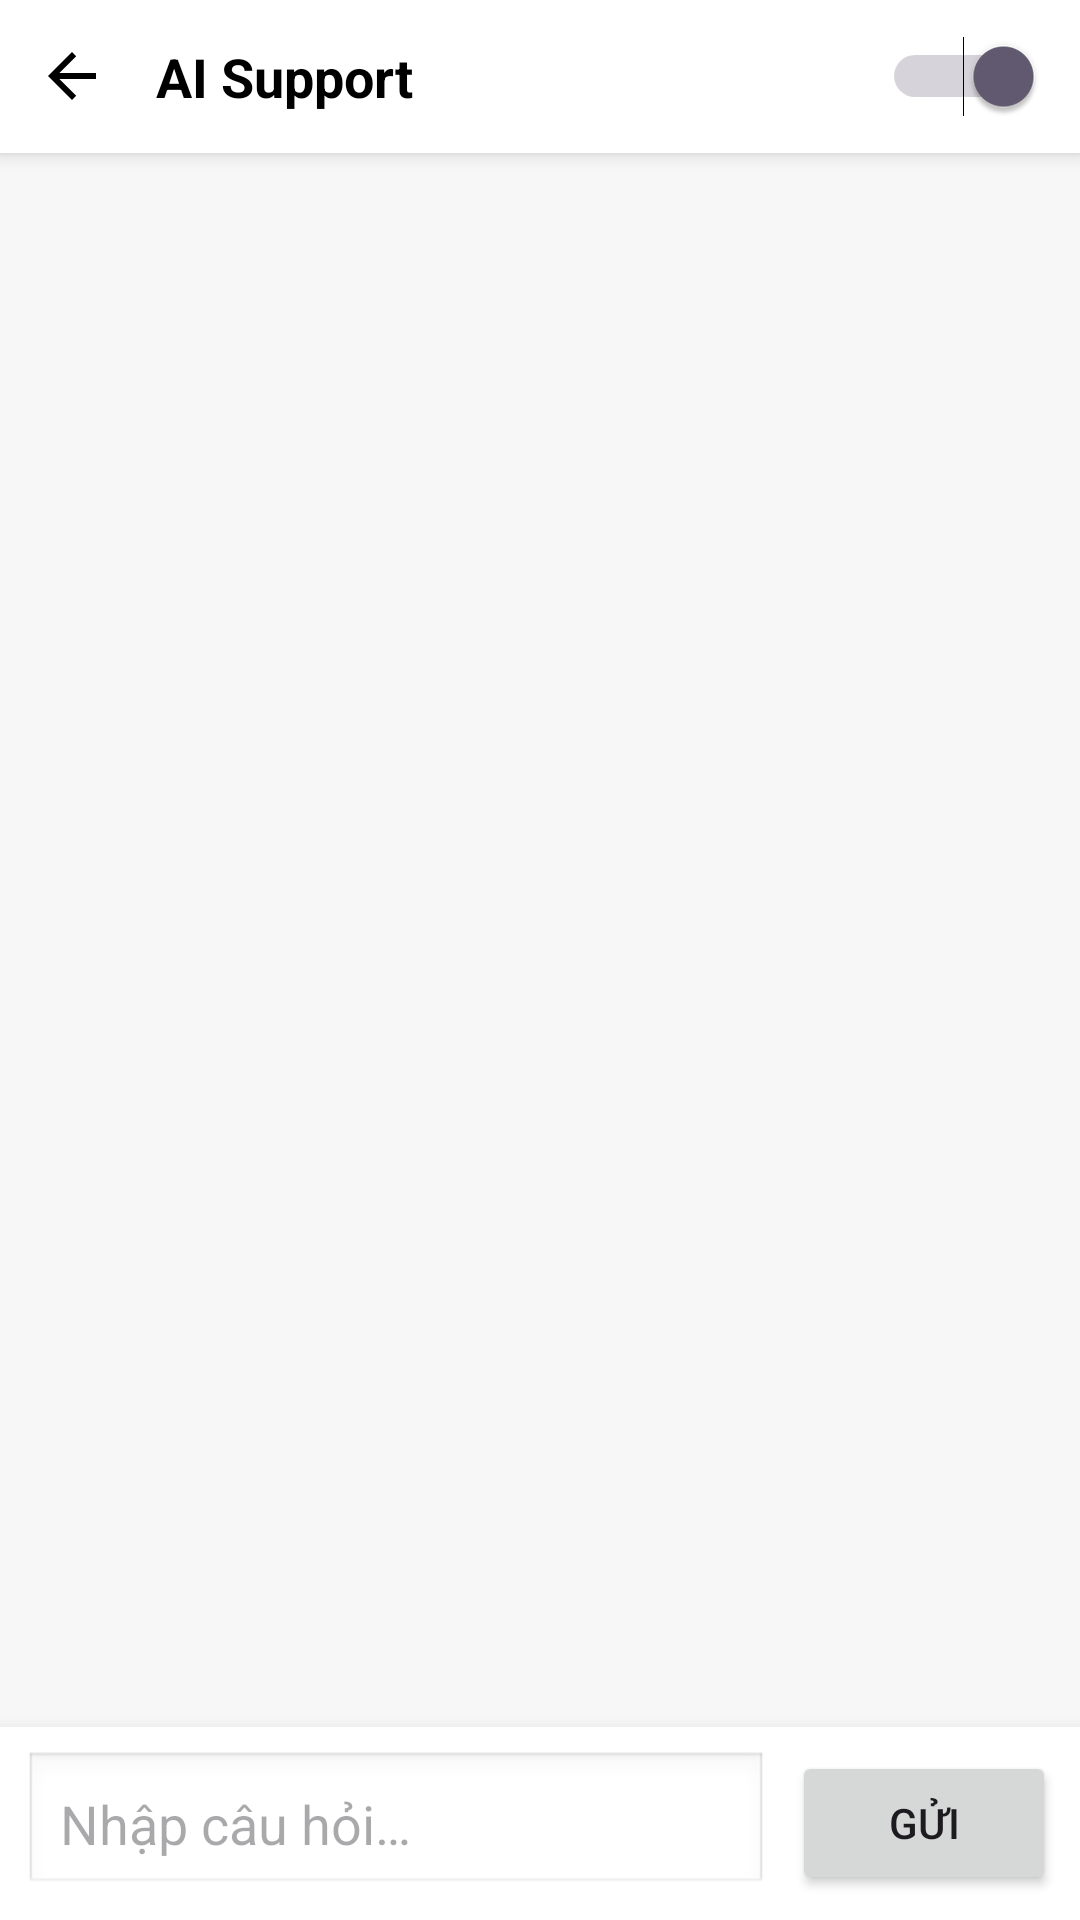

The Android layout XML behind this screen, and the referenced resources:
<!-- AndroidManifest.xml: application theme Theme.ShoppeClone -->
<!-- res/layout/activity_chat_test_simple.xml -->
<?xml version="1.0" encoding="utf-8"?>
<LinearLayout xmlns:android="http://schemas.android.com/apk/res/android"
    android:orientation="vertical"
    android:layout_width="match_parent"
    android:layout_height="match_parent"
    android:background="#F7F7F8">

    
    <LinearLayout
        android:layout_width="match_parent"
        android:layout_height="wrap_content"
        android:orientation="horizontal"
        android:gravity="center_vertical"
        android:padding="12dp"
        android:background="@android:color/white"
        android:elevation="4dp">

        <ImageButton
            android:id="@+id/btnBack"
            android:layout_width="wrap_content"
            android:layout_height="wrap_content"
            android:src="?android:attr/homeAsUpIndicator"
            android:background="?android:attr/selectableItemBackgroundBorderless"
            android:contentDescription="Quay lại"
            android:tintMode="src_in"
            android:tint="#000000" /> <TextView
        android:layout_width="0dp"
        android:layout_height="wrap_content"
        android:layout_weight="1"
        android:text="AI Support"
        android:textSize="18sp"
        android:textStyle="bold"
        android:textColor="#000000"
        android:layout_marginStart="16dp"/> <Switch
        android:id="@+id/swMode"
        android:layout_width="wrap_content"
        android:layout_height="wrap_content"
        android:textOn="RAG"
        android:textOff="Gemini"
        android:checked="true"/>
    </LinearLayout>

    
    <androidx.recyclerview.widget.RecyclerView
        android:id="@+id/rvMessages"
        android:layout_width="match_parent"
        android:layout_height="0dp"
        android:layout_weight="1"
        android:padding="8dp"
        android:clipToPadding="false"/>

    
    <ProgressBar
        android:id="@+id/pb"
        style="?android:attr/progressBarStyleHorizontal"
        android:layout_width="match_parent"
        android:layout_height="3dp"
        android:visibility="gone"
        android:indeterminate="true"/>

    
    <LinearLayout
        android:layout_width="match_parent"
        android:layout_height="wrap_content"
        android:orientation="horizontal"
        android:padding="8dp"
        android:background="@android:color/white"
        android:gravity="center_vertical"
        android:elevation="8dp">

        <EditText
            android:id="@+id/etInput"
            android:layout_width="0dp"
            android:layout_height="wrap_content"
            android:layout_weight="1"
            android:hint="Nhập câu hỏi…"
            android:imeOptions="actionSend"
            android:inputType="textCapSentences|textMultiLine"
            android:maxLines="4"
            android:padding="12dp"
            android:background="@android:drawable/edit_text"
            android:layout_marginEnd="8dp"/>

        <Button
            android:id="@+id/btnSend"
            android:layout_width="wrap_content"
            android:layout_height="wrap_content"
            android:text="Gửi"
            android:textSize="14sp"/>
    </LinearLayout>

</LinearLayout>
<!-- resources referenced by this layout -->
<resources>
  <style name="Theme.ShoppeClone" parent="Theme.Material3.DayNight.NoActionBar" />
</resources>
